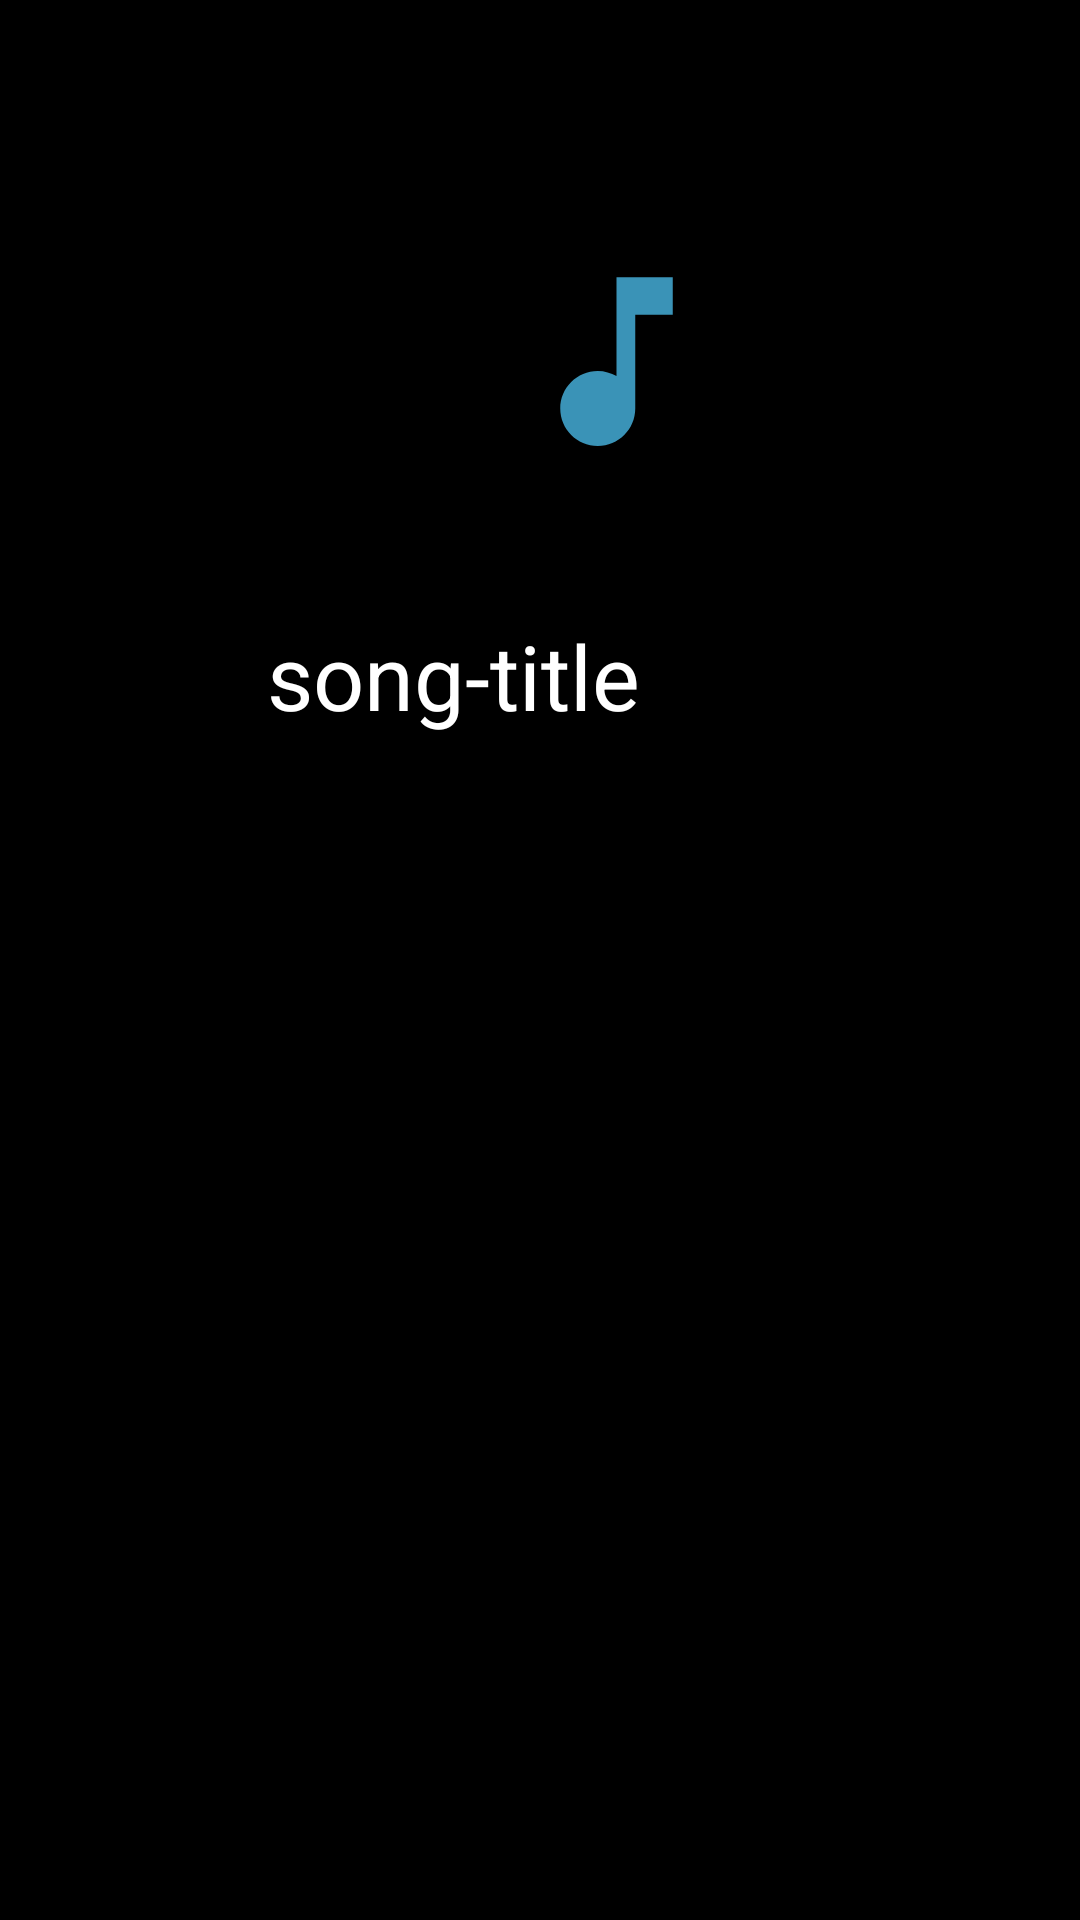

Reconstruct the res/layout file that produces this screen, plus the resources it refers to.
<!-- AndroidManifest.xml: application theme Theme.MusicApp -->
<!-- res/layout/recycle_items.xml -->
<?xml version="1.0" encoding="utf-8"?>
<RelativeLayout xmlns:android="http://schemas.android.com/apk/res/android"
    android:layout_width="match_parent"
    android:layout_height="match_parent"
    android:background="@color/black">


    <ImageView
        android:id="@+id/imageView"
        android:layout_width="105dp"
        android:layout_height="75dp"
        android:layout_alignParentStart="true"
        android:src="@drawable/baseline_music_note_24"
        android:layout_alignParentLeft="true"
        android:layout_alignParentTop="true"
        android:layout_centerHorizontal="true"
        android:layout_marginStart="153dp"
        android:layout_marginLeft="153dp"
        android:layout_marginTop="83dp"

        android:contentDescription="@string/todo" />

    <TextView
        android:id="@+id/textView"
        android:layout_width="182dp"
        android:layout_height="42dp"
        android:layout_alignParentTop="true"
        android:layout_centerHorizontal="true"
        android:layout_marginTop="205dp"
        android:text="@string/song_title"
        android:textColor="@color/white"
        android:textSize="30dp" />
</RelativeLayout>
<!-- resources referenced by this layout -->
<resources>
  <!-- drawable baseline_music_note_24 (drawable) -->
  <vector android:height="24dp" android:tint="#3A93B7"
      android:viewportHeight="24" android:viewportWidth="24"
      android:width="24dp" xmlns:android="http://schemas.android.com/apk/res/android">
      <path android:fillColor="@android:color/white" android:pathData="M12,3v10.55c-0.59,-0.34 -1.27,-0.55 -2,-0.55 -2.21,0 -4,1.79 -4,4s1.79,4 4,4 4,-1.79 4,-4V7h4V3h-6z"/>
  </vector>
  <string name="song_title">song-title</string>
  <string name="todo">TODO</string>
  <style name="Theme.MusicApp" parent="Theme.MaterialComponents.DayNight.DarkActionBar">
          
          <item name="colorPrimary">@color/purple_500</item>
          <item name="colorPrimaryVariant">@color/purple_700</item>
          <item name="colorOnPrimary">@color/white</item>
          
          <item name="colorSecondary">@color/teal_200</item>
          <item name="colorSecondaryVariant">@color/teal_700</item>
          <item name="colorOnSecondary">@color/black</item>
          
          <item name="android:statusBarColor" tools:targetApi="21">?attr/colorPrimaryVariant</item>
          
      </style>
  <!-- not gathered from this repository: default colours our renderer supplied (Android Studio template values) -->
  <color name="purple_500">#FF6200EE</color>
  <color name="purple_700">#FF3700B3</color>
  <color name="teal_200">#FF03DAC5</color>
  <color name="teal_700">#FF018786</color>
  <color name="black">#FF000000</color>
  <color name="white">#FFFFFFFF</color>
</resources>
